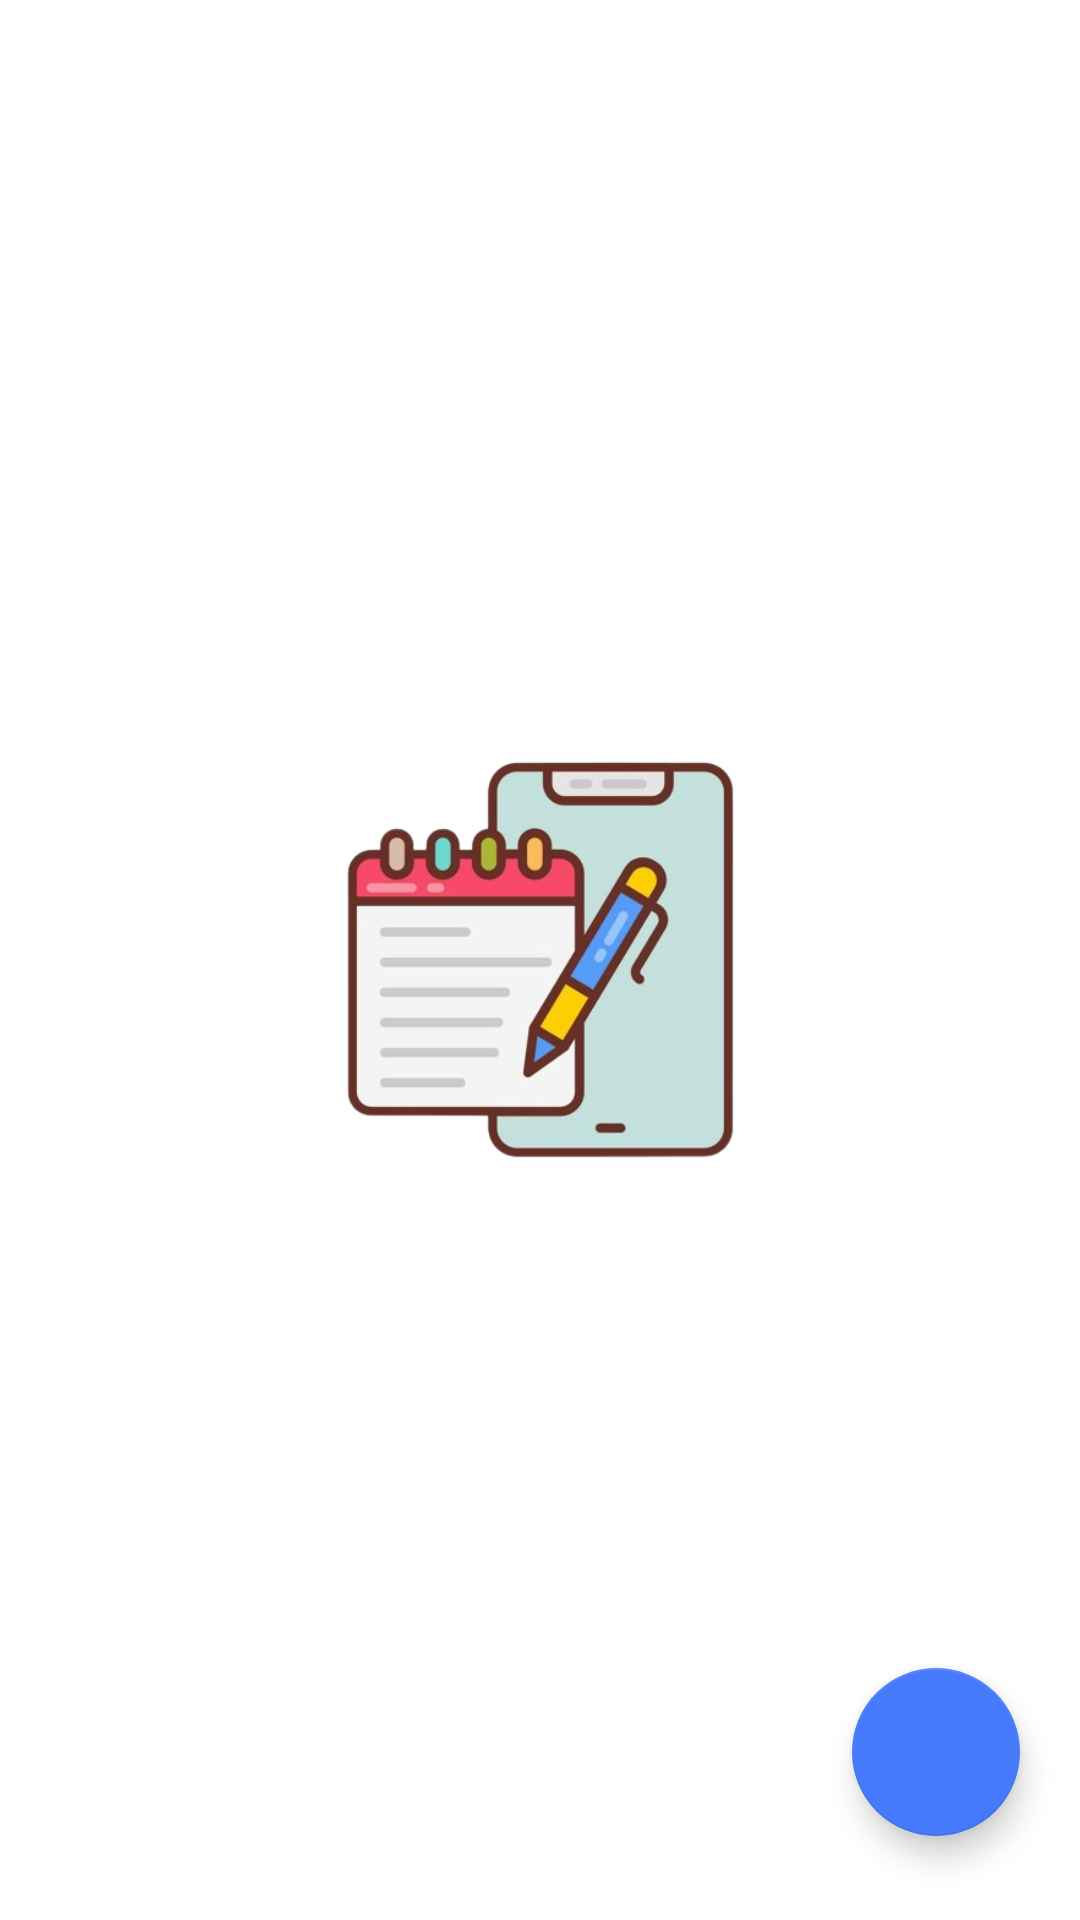

This screen was rendered from an Android layout file. Write that file and the resources it references.
<!-- AndroidManifest.xml: application theme Theme.TheTaskApp -->
<!-- res/layout/fragment_home.xml -->
<?xml version="1.0" encoding="utf-8"?>
<layout
    xmlns:android="http://schemas.android.com/apk/res/android"
    xmlns:tools="http://schemas.android.com/tools"
    xmlns:app="http://schemas.android.com/apk/res-auto">

    <androidx.constraintlayout.widget.ConstraintLayout
        android:layout_width="match_parent"
        android:layout_height="match_parent"
        tools:context=".HomeFragment">

        <com.google.android.material.floatingactionbutton.FloatingActionButton
            android:id="@+id/addNoteFab"
            android:layout_width="wrap_content"
            android:layout_height="wrap_content"
            android:layout_marginEnd="20dp"
            android:layout_marginBottom="28dp"
            android:backgroundTint="@color/blue"
            android:clickable="true"
            android:contentDescription="@string/image"
            android:tintMode="@color/white"
            app:layout_constraintBottom_toBottomOf="parent"
            app:layout_constraintEnd_toEndOf="parent"
            app:srcCompat="@drawable/baseline_add_24"
            android:focusable="true" />

        <androidx.recyclerview.widget.RecyclerView
            android:id="@+id/homeRecyclerView"
            android:layout_width="match_parent"
            android:layout_height="match_parent"
            android:visibility="gone"
            app:layout_constraintBottom_toBottomOf="parent"
            app:layout_constraintEnd_toEndOf="parent"
            app:layout_constraintStart_toStartOf="parent"
            app:layout_constraintTop_toTopOf="parent" />

        <ImageView
            android:id="@+id/emptyTaskImage"
            android:layout_width="261dp"
            android:layout_height="204dp"
            android:src="@drawable/emptybkg"
            android:visibility="visible"
            app:layout_constraintBottom_toBottomOf="parent"
            app:layout_constraintEnd_toEndOf="parent"
            app:layout_constraintStart_toStartOf="parent"
            app:layout_constraintTop_toTopOf="parent" />

    </androidx.constraintlayout.widget.ConstraintLayout>
</layout>
<!-- resources referenced by this layout -->
<resources>
  <color name="blue">#467AFB</color>
  <color name="white">#FFFFFFFF</color>
  <!-- drawable emptybkg: png bitmap (drawable, 96301 bytes) -->
  <string name="image">image</string>
  <style name="Theme.TheTaskApp" parent="Base.Theme.TheTaskApp" />
  <style name="Base.Theme.TheTaskApp" parent="Theme.MaterialComponents.DayNight.DarkActionBar">
          
          <item name="colorPrimary">@color/blue</item>
          <item name="colorPrimaryVariant">@color/blue</item>
          <item name="colorOnPrimary">@color/white</item>
          
          <item name="colorSecondary">@color/blue</item>
          <item name="colorSecondaryVariant">@color/blue</item>
          <item name="colorOnSecondary">@color/black</item>
          
          <item name="android:statusBarColor">?attr/colorPrimaryVariant</item>
          
      </style>
  <color name="black">#FF000000</color>
</resources>
